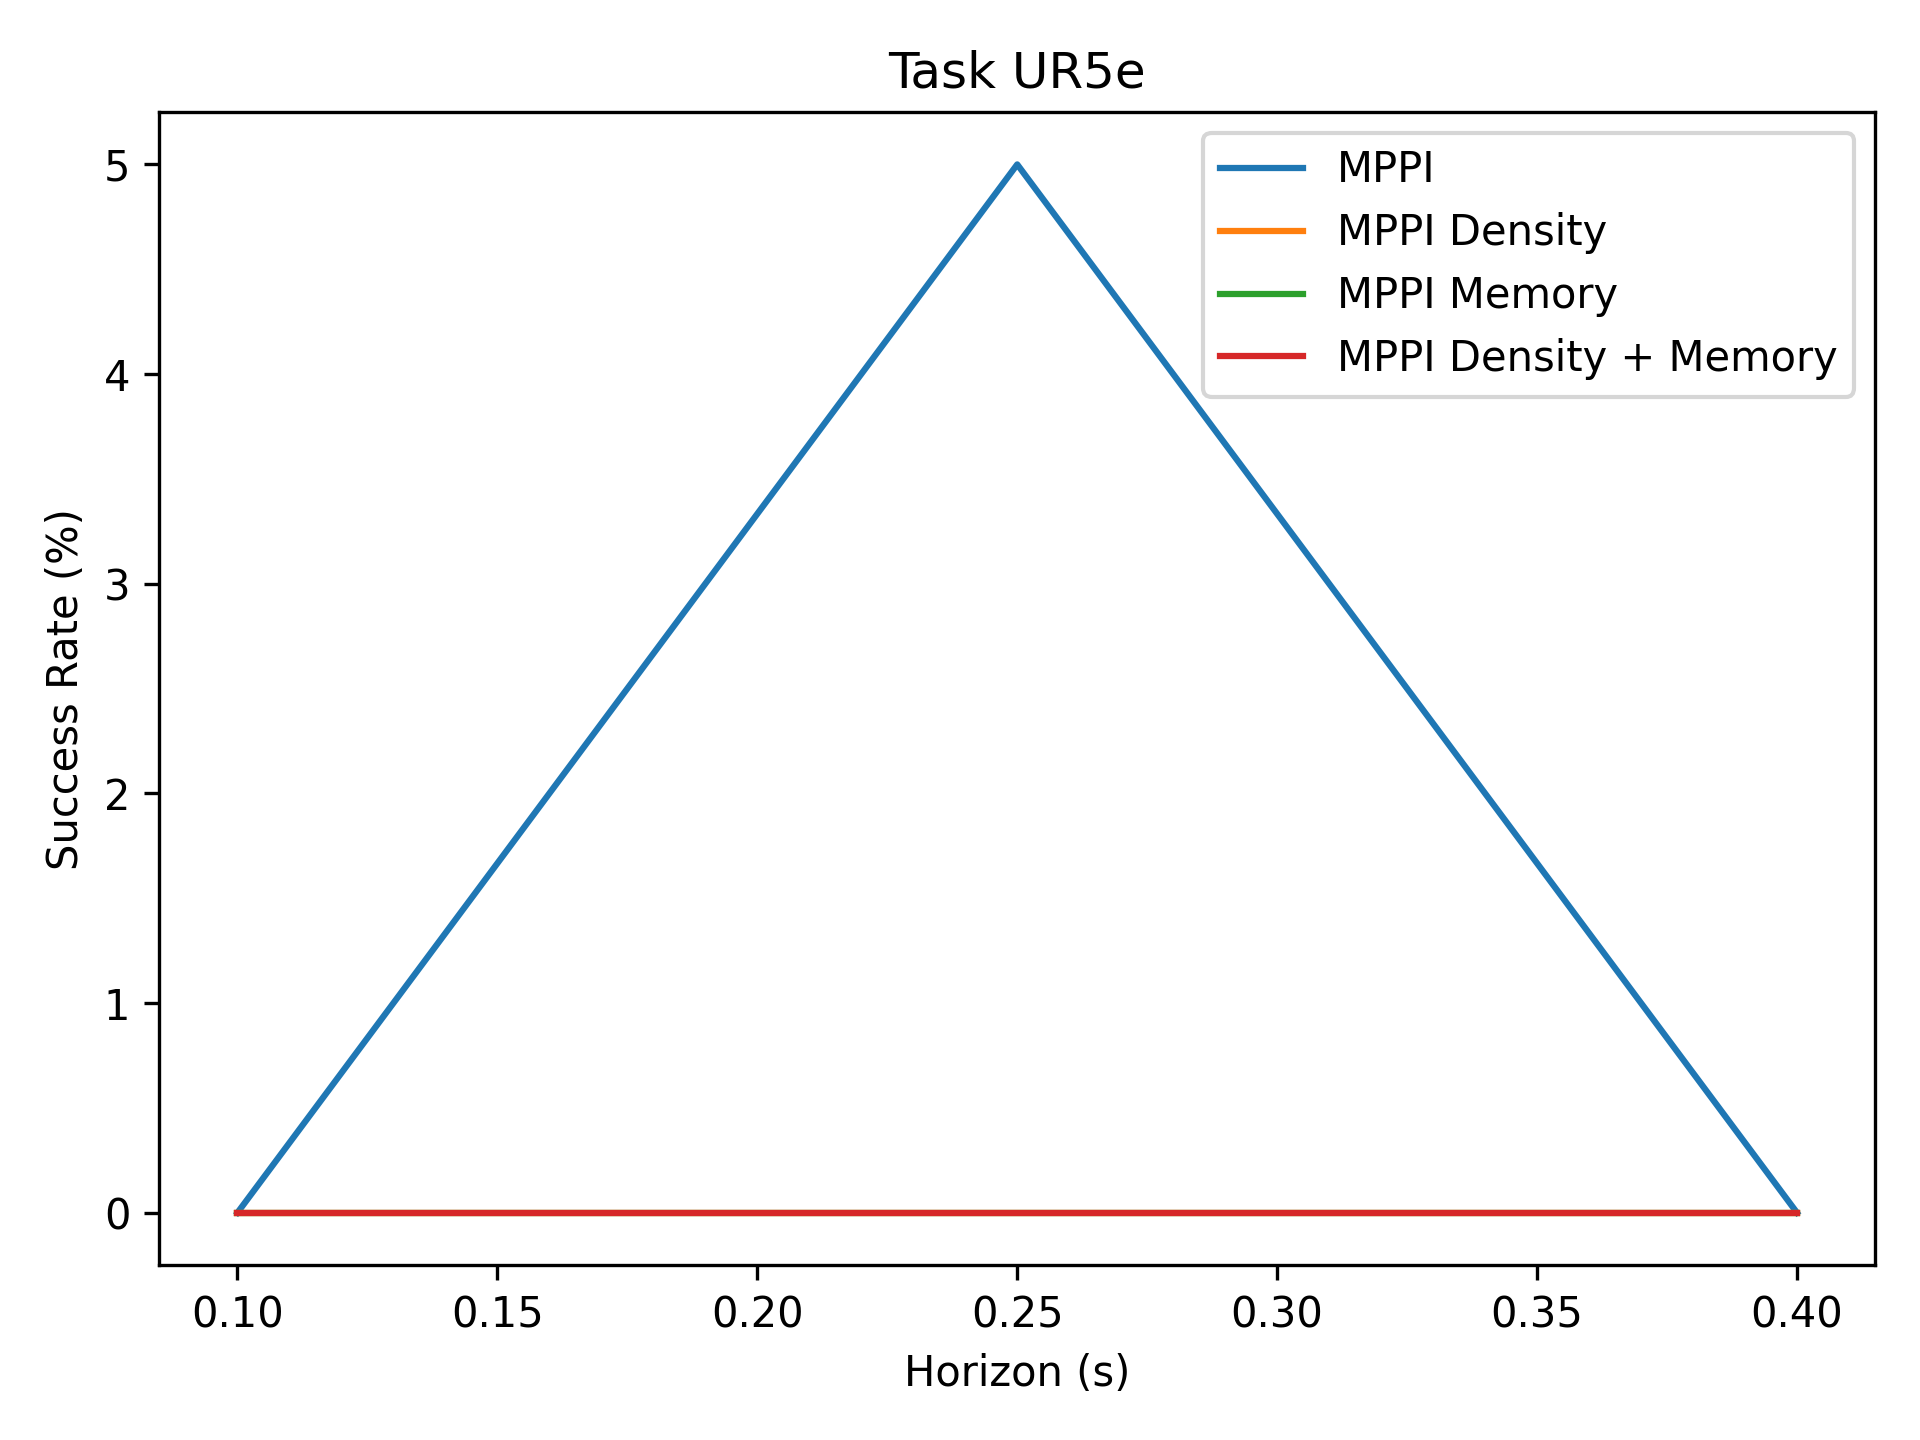

Data behind this chart, as committed beside it:
0.0, 5.0, 0.0
0.0, 0.0, 0.0
0.0, 0.0, 0.0
0.0, 0.0, 0.0
